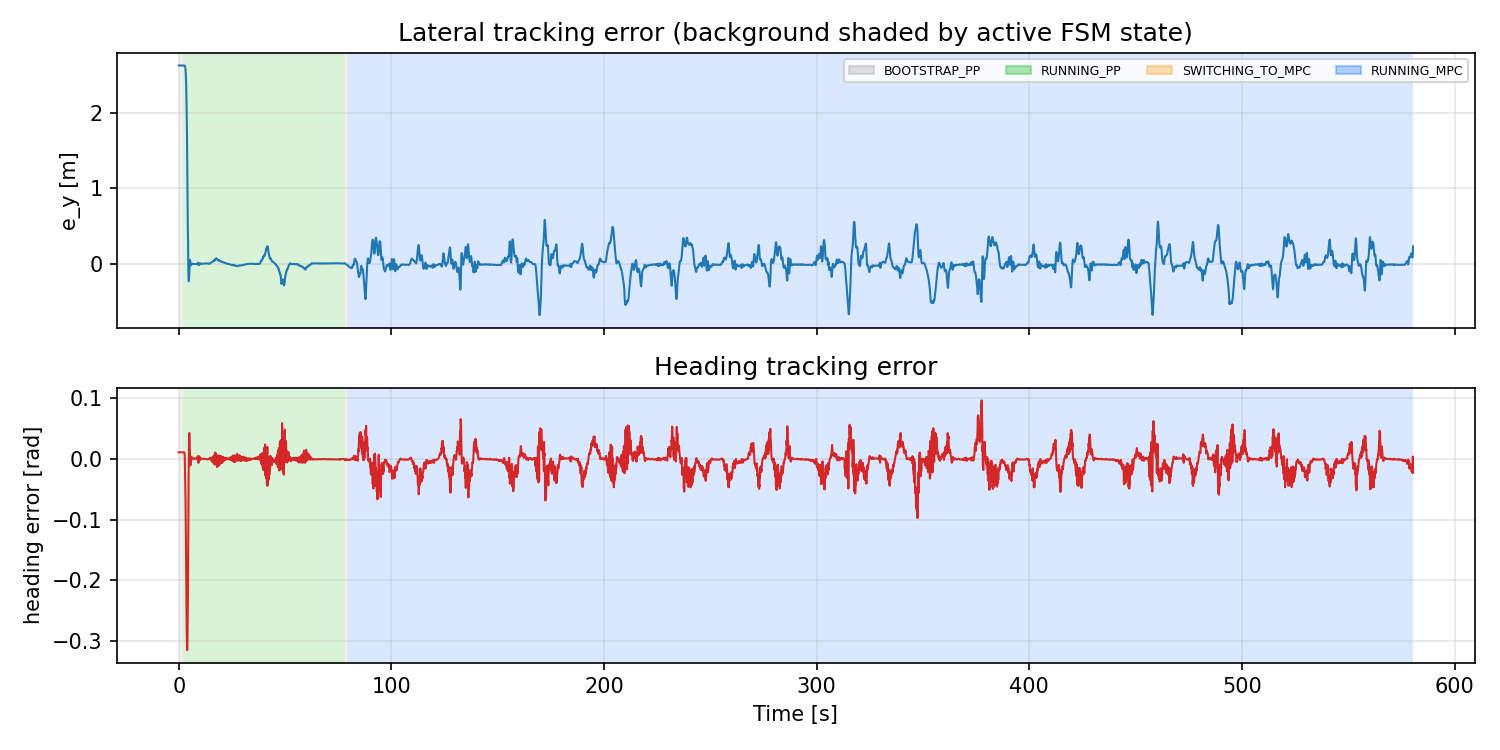

The data file committed next to this chart (first rows):
t_run_s, state, e_y_m, heading_error_rad
0.0, BOOTSTRAP_PP, 2.628, 0.01079
0.03287, BOOTSTRAP_PP, 2.628, 0.01079
0.1127, BOOTSTRAP_PP, 2.628, 0.01079
0.1925, BOOTSTRAP_PP, 2.628, 0.01079
0.2727, BOOTSTRAP_PP, 2.628, 0.01079
0.3527, BOOTSTRAP_PP, 2.628, 0.01079
0.4325, BOOTSTRAP_PP, 2.628, 0.01079
0.5127, BOOTSTRAP_PP, 2.628, 0.01079
0.5927, BOOTSTRAP_PP, 2.628, 0.01079
0.6727, BOOTSTRAP_PP, 2.628, 0.01079
0.7527, BOOTSTRAP_PP, 2.628, 0.01079
0.8325, BOOTSTRAP_PP, 2.628, 0.01079
0.9125, BOOTSTRAP_PP, 2.628, 0.01079
0.9927, BOOTSTRAP_PP, 2.628, 0.01079
1.073, BOOTSTRAP_PP, 2.628, 0.01079
1.153, BOOTSTRAP_PP, 2.628, 0.01079
1.233, BOOTSTRAP_PP, 2.628, 0.01079
1.313, BOOTSTRAP_PP, 2.628, 0.01079
1.393, BOOTSTRAP_PP, 2.628, 0.01079
1.473, BOOTSTRAP_PP, 2.628, 0.01079
1.553, BOOTSTRAP_PP, 2.628, 0.01079
1.633, BOOTSTRAP_PP, 2.628, 0.01079
1.715, BOOTSTRAP_PP, 2.628, 0.01079
1.793, BOOTSTRAP_PP, 2.628, 0.01079
1.873, BOOTSTRAP_PP, 2.628, 0.01079
1.953, BOOTSTRAP_PP, 2.628, 0.01079
2.033, BOOTSTRAP_PP, 2.628, 0.01079
2.113, BOOTSTRAP_PP, 2.628, 0.01079
2.193, RUNNING_PP, 2.628, 0.01079
2.273, RUNNING_PP, 2.628, 0.01079
2.353, RUNNING_PP, 2.628, 0.01078
2.433, RUNNING_PP, 2.628, 0.01077
2.513, RUNNING_PP, 2.628, 0.01077
2.593, RUNNING_PP, 2.628, 0.01071
2.673, RUNNING_PP, 2.627, 0.009166
2.753, RUNNING_PP, 2.626, 0.006821
2.833, RUNNING_PP, 2.623, 0.00373
2.913, RUNNING_PP, 2.618, -0.01006
2.993, RUNNING_PP, 2.614, -0.01803
3.073, RUNNING_PP, 2.6, -0.03801
3.153, RUNNING_PP, 2.582, -0.05906
3.233, RUNNING_PP, 2.555, -0.0839
3.313, RUNNING_PP, 2.516, -0.1128
3.393, RUNNING_PP, 2.462, -0.1383
3.473, RUNNING_PP, 2.388, -0.1792
3.553, RUNNING_PP, 2.291, -0.2133
3.633, RUNNING_PP, 2.167, -0.2467
3.713, RUNNING_PP, 2.015, -0.2749
3.793, RUNNING_PP, 1.872, -0.2932
3.873, RUNNING_PP, 1.713, -0.3064
3.953, RUNNING_PP, 1.442, -0.3148
4.033, RUNNING_PP, 1.148, -0.3079
4.113, RUNNING_PP, 0.9428, -0.2927
4.193, RUNNING_PP, 0.687, -0.2665
4.273, RUNNING_PP, 0.4431, -0.2303
4.353, RUNNING_PP, 0.3515, -0.214
4.433, RUNNING_PP, 0.1068, -0.159
4.513, RUNNING_PP, -0.07896, -0.1017
4.593, RUNNING_PP, -0.1932, -0.04719
4.673, RUNNING_PP, -0.2302, -0.01669
... 7,197 more rows
